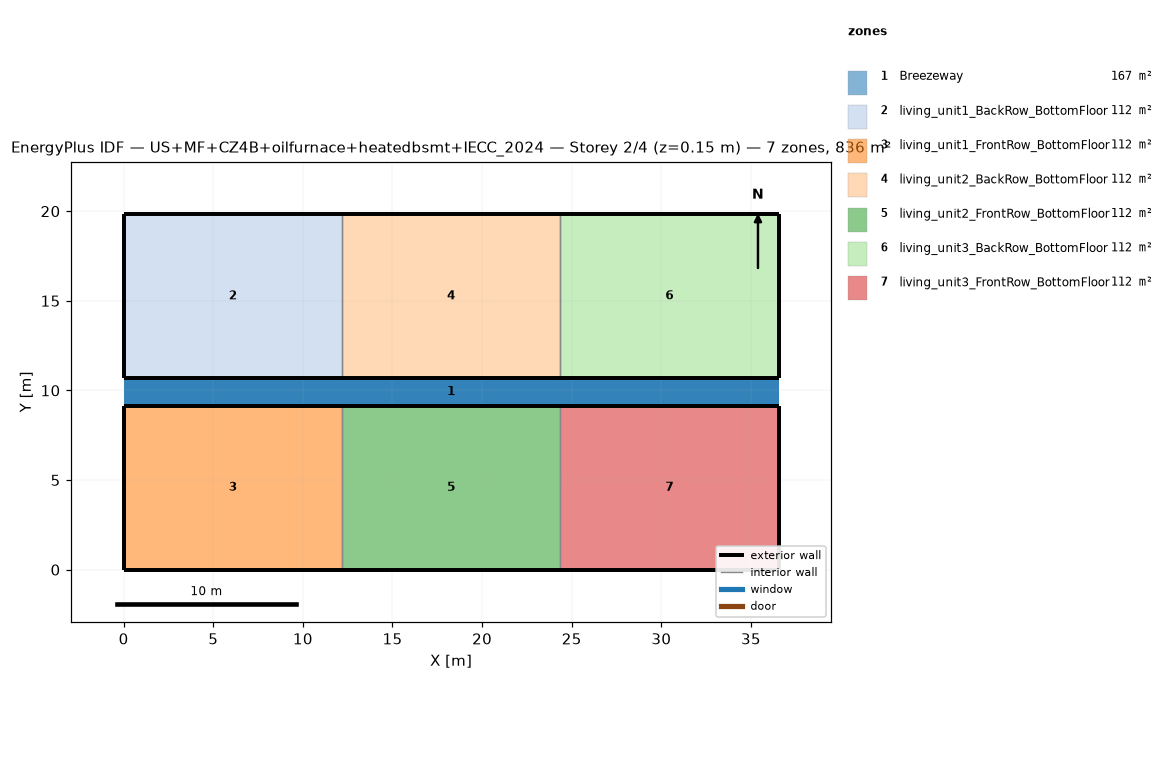
=== STOREY PLAN SPEC (per zone: floor XY polygon, exterior-wall plan segments, windows/doors) ===
zone 1: Breezeway  (167.0 m²)
  floor: (36.54, 9.16) (0.00, 9.16) (0.00, 10.68) (36.54, 10.68)
  floor: (36.54, 9.16) (0.00, 9.16) (0.00, 10.68) (36.54, 10.68)
  floor: (36.54, 9.16) (0.00, 9.16) (0.00, 10.68) (36.54, 10.68)
zone 2: living_unit1_BackRow_BottomFloor  (111.5 m²)
  floor: (12.18, 10.68) (0.00, 10.68) (0.00, 19.84) (12.18, 19.84)
  exterior wall: (0.00, 10.68) – (12.18, 10.68)  [12.2 m]
  exterior wall: (12.18, 19.84) – (0.00, 19.84)  [12.2 m]
  exterior wall: (0.00, 19.84) – (0.00, 10.68)  [9.2 m]
  interior walls: 1
zone 3: living_unit1_FrontRow_BottomFloor  (111.5 m²)
  floor: (12.18, 0.00) (0.00, 0.00) (0.00, 9.16) (12.18, 9.16)
  exterior wall: (0.00, 0.00) – (12.18, 0.00)  [12.2 m]
  exterior wall: (12.18, 9.16) – (0.00, 9.16)  [12.2 m]
  exterior wall: (0.00, 9.16) – (0.00, 0.00)  [9.2 m]
  interior walls: 1
zone 4: living_unit2_BackRow_BottomFloor  (111.5 m²)
  floor: (24.36, 10.68) (12.18, 10.68) (12.18, 19.84) (24.36, 19.84)
  exterior wall: (12.18, 10.68) – (24.36, 10.68)  [12.2 m]
  exterior wall: (24.36, 19.84) – (12.18, 19.84)  [12.2 m]
  interior walls: 2
zone 5: living_unit2_FrontRow_BottomFloor  (111.5 m²)
  floor: (24.36, 0.00) (12.18, 0.00) (12.18, 9.16) (24.36, 9.16)
  exterior wall: (12.18, 0.00) – (24.36, 0.00)  [12.2 m]
  exterior wall: (24.36, 9.16) – (12.18, 9.16)  [12.2 m]
  interior walls: 2
zone 6: living_unit3_BackRow_BottomFloor  (111.5 m²)
  floor: (36.54, 10.68) (24.36, 10.68) (24.36, 19.84) (36.54, 19.84)
  exterior wall: (24.36, 10.68) – (36.54, 10.68)  [12.2 m]
  exterior wall: (36.54, 10.68) – (36.54, 19.84)  [9.2 m]
  exterior wall: (36.54, 19.84) – (24.36, 19.84)  [12.2 m]
  interior walls: 1
zone 7: living_unit3_FrontRow_BottomFloor  (111.5 m²)
  floor: (36.54, 0.00) (24.36, 0.00) (24.36, 9.16) (36.54, 9.16)
  exterior wall: (24.36, 0.00) – (36.54, 0.00)  [12.2 m]
  exterior wall: (36.54, 0.00) – (36.54, 9.16)  [9.2 m]
  exterior wall: (36.54, 9.16) – (24.36, 9.16)  [12.2 m]
  interior walls: 1

=== DERIVED (storey summary) ===
Building: US+MF+CZ4B+oilfurnace+heatedbsmt+IECC_2024
Storey: 2 of 4  (floor level z = 0.15 m)
Storey gross floor area: 836.2 m²
Zones on this storey: 7
  - Breezeway: floor 167.0 m²
  - living_unit1_BackRow_BottomFloor: floor 111.5 m²; exterior wall 33.5 m (86.9 m²); WWR 0.0%
  - living_unit1_FrontRow_BottomFloor: floor 111.5 m²; exterior wall 33.5 m (86.9 m²); WWR 0.0%
  - living_unit2_BackRow_BottomFloor: floor 111.5 m²; exterior wall 24.4 m (63.1 m²); WWR 0.0%
  - living_unit2_FrontRow_BottomFloor: floor 111.5 m²; exterior wall 24.4 m (63.1 m²); WWR 0.0%
  - living_unit3_BackRow_BottomFloor: floor 111.5 m²; exterior wall 33.5 m (86.9 m²); WWR 0.0%
  - living_unit3_FrontRow_BottomFloor: floor 111.5 m²; exterior wall 33.5 m (86.9 m²); WWR 0.0%
Zone adjacency (shared interzone walls):
  - living_unit1_BackRow_BottomFloor ↔ living_unit2_BackRow_BottomFloor
  - living_unit1_FrontRow_BottomFloor ↔ living_unit2_FrontRow_BottomFloor
  - living_unit2_BackRow_BottomFloor ↔ living_unit3_BackRow_BottomFloor
  - living_unit2_FrontRow_BottomFloor ↔ living_unit3_FrontRow_BottomFloor